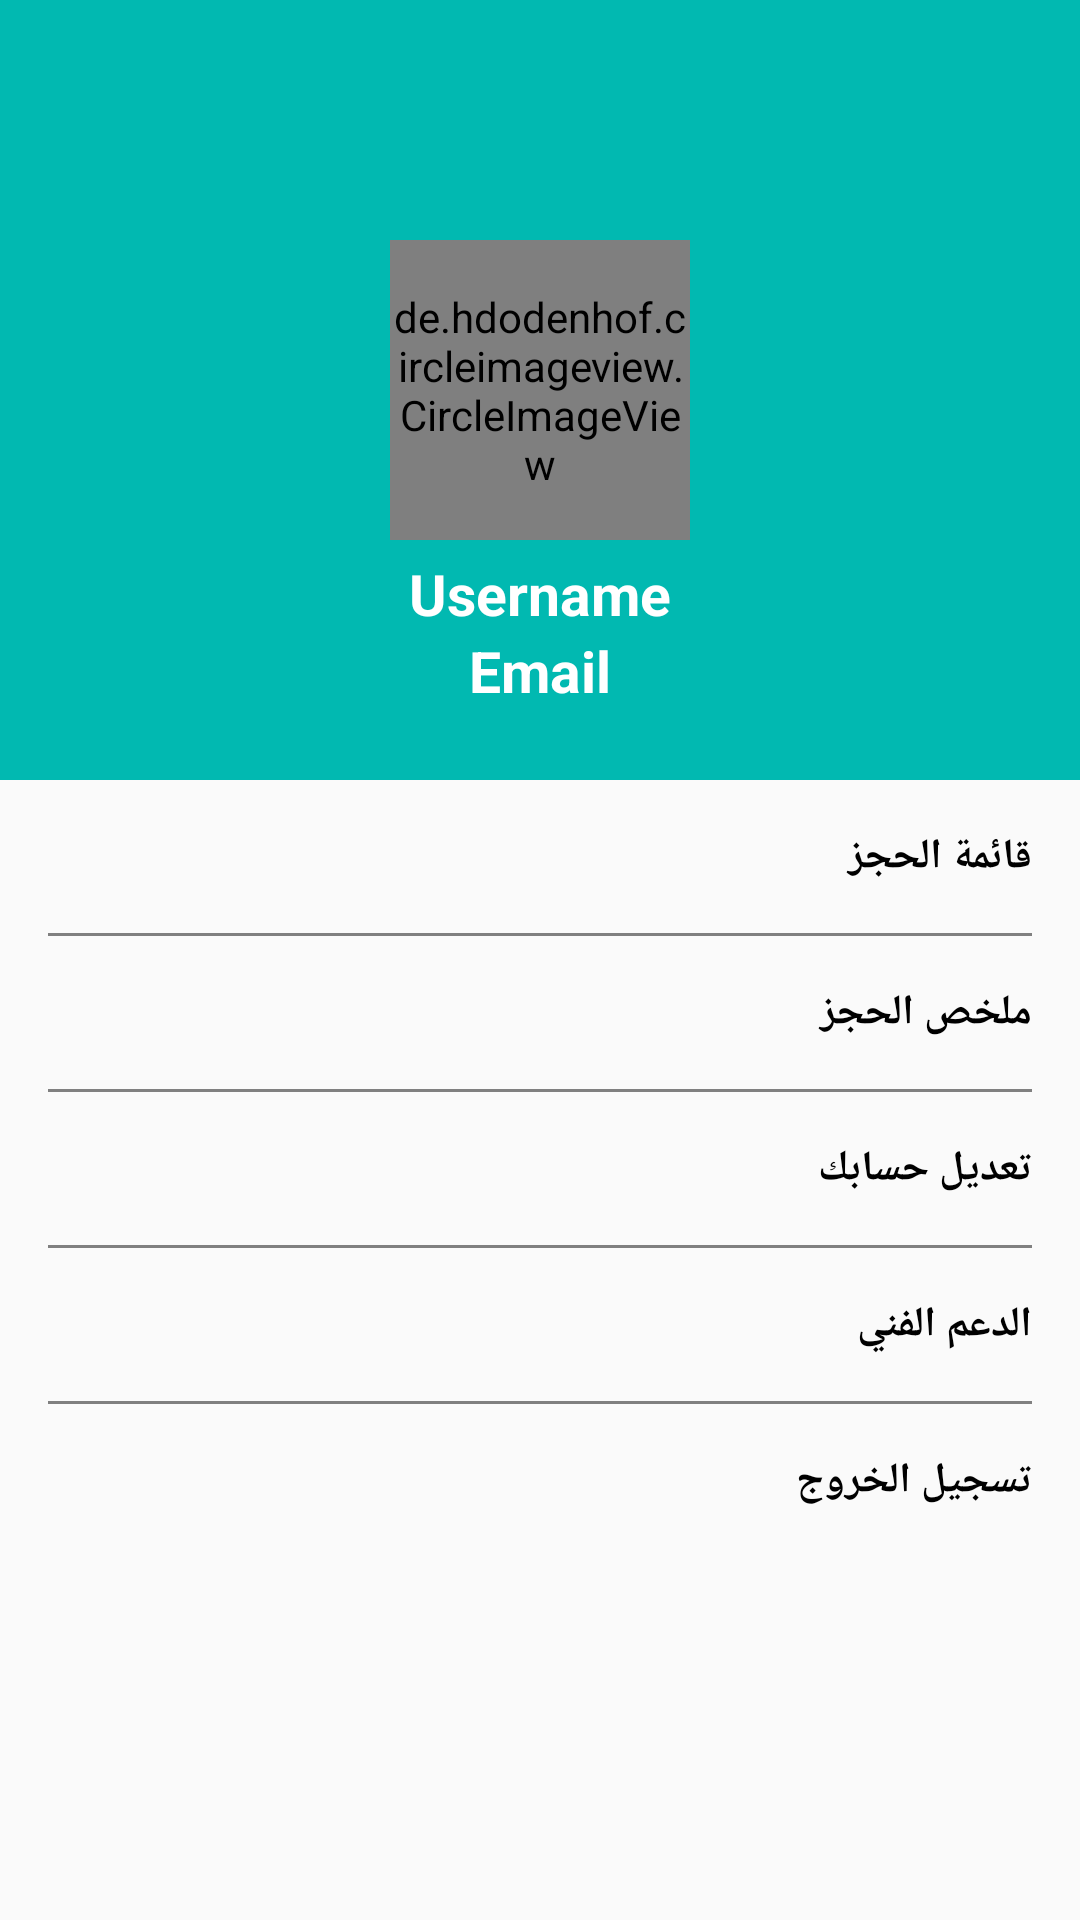

Android layout source for this screen:
<!-- AndroidManifest.xml: activity theme AppTheme.Main -->
<!-- res/layout/activity_profile.xml -->
<?xml version="1.0" encoding="utf-8"?>
<RelativeLayout xmlns:android="http://schemas.android.com/apk/res/android"
    xmlns:app="http://schemas.android.com/apk/res-auto"
    xmlns:tools="http://schemas.android.com/tools"
    android:layout_width="match_parent"
    android:layout_height="match_parent"
    tools:context=".uiUser.ProfileActivity">





    <RelativeLayout
        android:layout_width="match_parent"
        android:layout_height="260dp"
        android:id="@+id/relative"
        android:background="@color/colorPrimary">

        <androidx.appcompat.widget.Toolbar
            android:layout_width="match_parent"
            android:layout_height="wrap_content"
            android:id="@+id/toolbar"
            app:title=""
            android:theme="@style/ThemeOverlay.AppCompat.Dark.ActionBar"
            app:popupTheme="@style/Theme.AppCompat.Light"/>

        <de.hdodenhof.circleimageview.CircleImageView
            android:layout_width="100dp"
            android:layout_height="100dp"
            app:civ_border_color="@android:color/black"
            app:civ_border_width="1.5dp"
            android:src="@drawable/profile"
            android:id="@+id/profile"
            android:layout_centerInParent="true"/>

        <ImageView
            android:id="@+id/pick"
            android:layout_width="wrap_content"
            android:layout_height="wrap_content"
            android:layout_marginRight="-20dp"
            android:layout_alignBottom="@+id/profile"
            android:layout_toLeftOf="@+id/profile"
            android:src="@drawable/ic_baseline_photo_camer" />

        <LinearLayout
            android:layout_width="match_parent"
            android:layout_height="wrap_content"
            android:layout_below="@id/profile"
            android:layout_marginTop="5dp"
            android:orientation="vertical">


            <TextView
                android:id="@+id/username"
                android:layout_width="match_parent"
                android:layout_height="wrap_content"
                android:fontFamily="sans-serif"
                android:gravity="center_horizontal"
                android:text="Username"
                android:textColor="@android:color/white"
                android:textSize="19sp"
                android:textStyle="bold" />

            <TextView
                android:id="@+id/email"
                android:layout_width="match_parent"
                android:layout_height="wrap_content"
                android:fontFamily="sans-serif"
                android:gravity="center_horizontal"
                android:text="Email"
                android:textColor="@android:color/white"
                android:textSize="19sp"
                android:textStyle="bold" />





        </LinearLayout>


    </RelativeLayout>

    <LinearLayout
        android:layout_width="match_parent"
        android:layout_height="match_parent"
        android:layout_below="@id/relative"
        android:padding="8dp"
        android:orientation="vertical">

        <TextView
            android:layout_width="match_parent"
            android:layout_height="wrap_content"
            android:text="قائمة الحجز"
            android:textStyle="bold"
            android:textColor="@color/black"
            android:padding="8dp"
            android:id="@+id/redeemHistory"
            />

        <View
            android:layout_width="match_parent"
            android:layout_height="1dp"
            android:layout_margin="8dp"
            android:background="#808080"/>

        <TextView
            android:layout_width="match_parent"
            android:layout_height="wrap_content"
            android:text="ملخص الحجز"
            android:textStyle="bold"
            android:textColor="@color/black"
            android:padding="8dp"
            android:id="@+id/details_hagz"
            />

        <View
            android:layout_width="match_parent"
            android:layout_height="1dp"
            android:layout_margin="8dp"
            android:background="#808080"/>

        <TextView
            android:layout_width="match_parent"
            android:layout_height="wrap_content"
            android:text="تعديل حسابك"
            android:textStyle="bold"
            android:textColor="@color/black"
            android:padding="8dp"
            android:id="@+id/edit_profile"
            />

        <View
            android:layout_width="match_parent"
            android:layout_height="1dp"
            android:layout_margin="8dp"
            android:background="#808080"/>

        <TextView
            android:layout_width="match_parent"
            android:layout_height="wrap_content"
            android:text="الدعم الفني"
            android:textStyle="bold"
            android:textColor="@color/black"
            android:padding="8dp"
            android:id="@+id/contact"
            />

        <View
            android:layout_width="match_parent"
            android:layout_height="1dp"
            android:layout_margin="8dp"
            android:background="#808080"/>

        <TextView
            android:layout_width="match_parent"
            android:layout_height="wrap_content"
            android:text="تسجيل الخروج"
            android:textStyle="bold"
            android:textColor="@color/black"
            android:padding="8dp"
            android:id="@+id/logout"
            />


    </LinearLayout>

    <Button
        android:layout_width="match_parent"
        android:layout_height="wrap_content"
        android:background="@drawable/btn"
        android:text="تحديث صورة الحساب"
        android:textColor="@color/white"
        android:textStyle="bold"
        android:layout_centerHorizontal="true"
        android:layout_alignParentBottom="true"
        android:layout_margin="35dp"
        android:id="@+id/updateBtn"
        android:minWidth="150dp"
        android:visibility="gone"
        android:textSize="20sp"
        />

</RelativeLayout>
<!-- resources referenced by this layout -->
<resources>
  <color name="black">#000000</color>
  <color name="colorPrimary">#01b9b1</color>
  <color name="white">#ffffff</color>
  <!-- drawable btn (drawable) -->
  <?xml version="1.0" encoding="utf-8"?>
  <shape android:shape="rectangle" xmlns:android="http://schemas.android.com/apk/res/android">
  
  
      <corners
          android:radius="14sp"
          />
      <gradient
          android:startColor="#808080"
          android:endColor="#808080"
          android:angle="45"/>
  </shape>
  <style name="AppTheme.Main" parent="Theme.AppCompat.Light.NoActionBar">
  
          <item name="colorPrimary">@color/colorPrimary</item>
          <item name="colorPrimaryDark">@color/colorPrimaryDark</item>
          <item name="colorAccent">@color/colorAccent</item>
  
  
      </style>
  <color name="colorPrimaryDark">#01b9b1</color>
  <color name="colorAccent">@android:color/darker_gray</color>
</resources>
